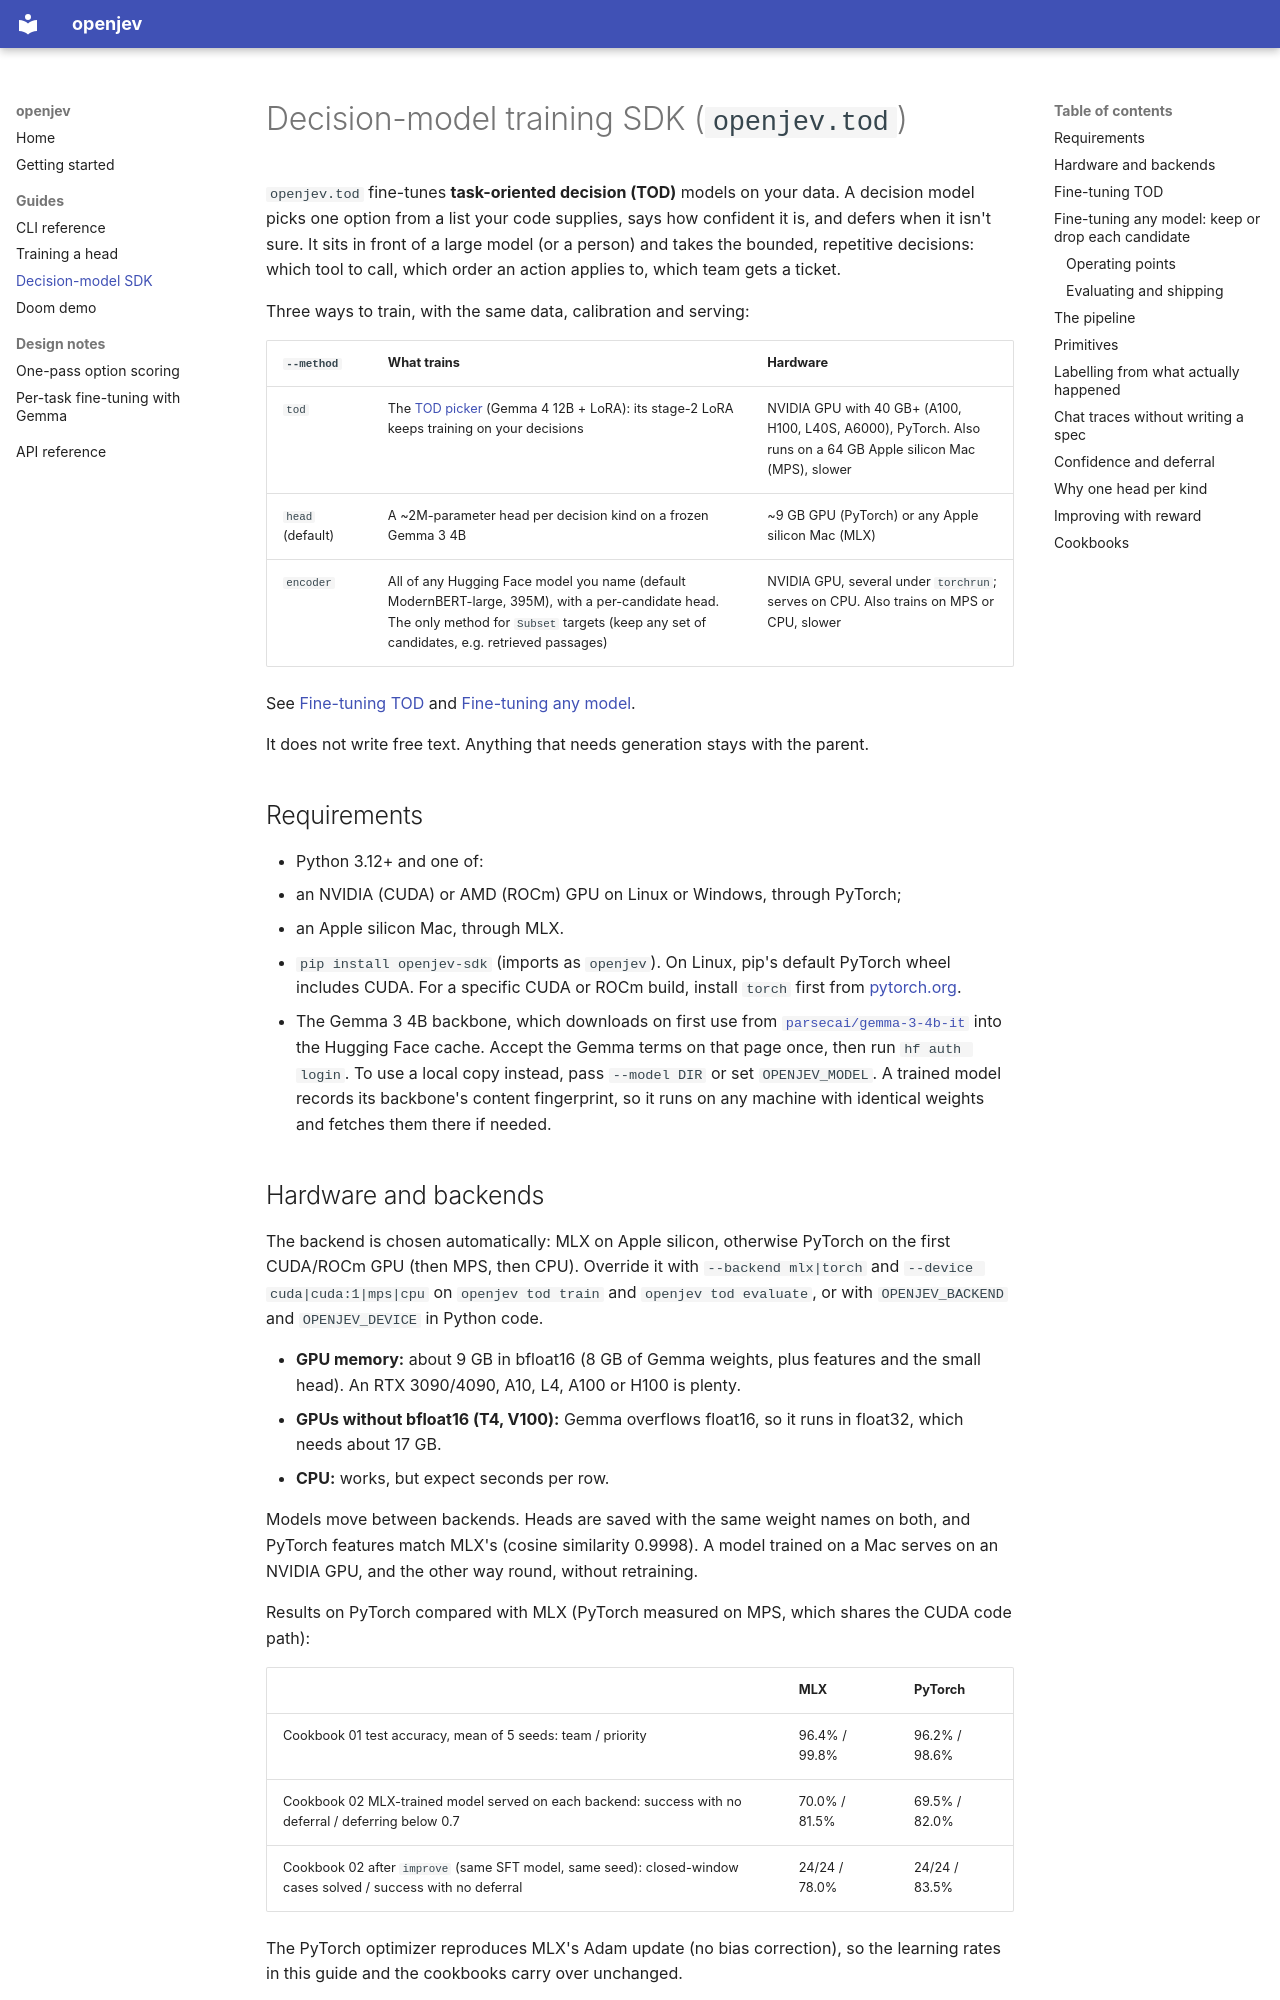

repository: daseinlabs/open-jev · page: tod-sdk/index.html · generator: mkdocs

# Decision-model training SDK (`openjev.tod`)

`openjev.tod` fine-tunes **task-oriented decision (TOD)** models on your data. A decision
model picks one option from a list your code supplies, says how confident it is, and
defers when it isn't sure. It sits in front of a large model (or a person) and takes the
bounded, repetitive decisions: which tool to call, which order an action applies to,
which team gets a ticket.

Three ways to train, with the same data, calibration and serving:

| `--method` | What trains | Hardware |
|---|---|---|
| `tod` | The [TOD picker](https://huggingface.co/parsecai/tod) (Gemma 4 12B + LoRA): its stage-2 LoRA keeps training on your decisions | NVIDIA GPU with 40 GB+ (A100, H100, L40S, A6000), PyTorch. Also runs on a 64 GB Apple silicon Mac (MPS), slower |
| `head` (default) | A ~2M-parameter head per decision kind on a frozen Gemma 3 4B | ~9 GB GPU (PyTorch) or any Apple silicon Mac (MLX) |
| `encoder` | All of any Hugging Face model you name (default ModernBERT-large, 395M), with a per-candidate head. The only method for `Subset` targets (keep any set of candidates, e.g. retrieved passages) | NVIDIA GPU, several under `torchrun`; serves on CPU. Also trains on MPS or CPU, slower |

See [Fine-tuning TOD](#fine-tuning-tod) and [Fine-tuning any model](#fine-tuning-any-model-keep-or-drop-each-candidate).

It does not write free text. Anything that needs generation stays with the parent.

## Requirements

- Python 3.12+ and one of:
  - an NVIDIA (CUDA) or AMD (ROCm) GPU on Linux or Windows, through PyTorch;
  - an Apple silicon Mac, through MLX.
- `pip install openjev-sdk` (imports as `openjev`). On Linux, pip's default PyTorch wheel
  includes CUDA. For a specific CUDA or ROCm build, install `torch` first from
  [pytorch.org](https://pytorch.org/get-started/locally/).
- The Gemma 3 4B backbone, which downloads on first use from
  [`parsecai/gemma-3-4b-it`](https://huggingface.co/parsecai/gemma-3-4b-it) into the Hugging
  Face cache. Accept the Gemma terms on that page once, then run `hf auth login`. To use a
  local copy instead, pass `--model DIR` or set `OPENJEV_MODEL`. A trained model records its
  backbone's content fingerprint, so it runs on any machine with identical weights and
  fetches them there if needed.

## Hardware and backends

The backend is chosen automatically: MLX on Apple silicon, otherwise PyTorch on the first
CUDA/ROCm GPU (then MPS, then CPU). Override it with `--backend mlx|torch` and
`--device cuda|cuda:1|mps|cpu` on `openjev tod train` and `openjev tod evaluate`, or with
`OPENJEV_BACKEND` and `OPENJEV_DEVICE` in Python code.

- **GPU memory:** about 9 GB in bfloat16 (8 GB of Gemma weights, plus features and the
  small head). An RTX 3090/4090, A10, L4, A100 or H100 is plenty.
- **GPUs without bfloat16 (T4, V100):** Gemma overflows float16, so it runs in float32,
  which needs about 17 GB.
- **CPU:** works, but expect seconds per row.

Models move between backends. Heads are saved with the same weight names on both, and
PyTorch features match MLX's (cosine similarity 0.9998). A model trained on a Mac serves
on an NVIDIA GPU, and the other way round, without retraining.

Results on PyTorch compared with MLX (PyTorch measured on MPS, which shares the CUDA code path):

| | MLX | PyTorch |
|---|---|---|
| Cookbook 01 test accuracy, mean of 5 seeds: team / priority | 96.4% / 99.8% | 96.2% / 98.6% |
| Cookbook 02 MLX-trained model served on each backend: success with no deferral / deferring below 0.7 | 70.0% / 81.5% | 69.5% / 82.0% |
| Cookbook 02 after `improve` (same SFT model, same seed): closed-window cases solved / success with no deferral | 24/24 / 78.0% | 24/24 / 83.5% |

The PyTorch optimizer reproduces MLX's Adam update (no bias correction), so the learning
rates in this guide and the cookbooks carry over unchanged.
